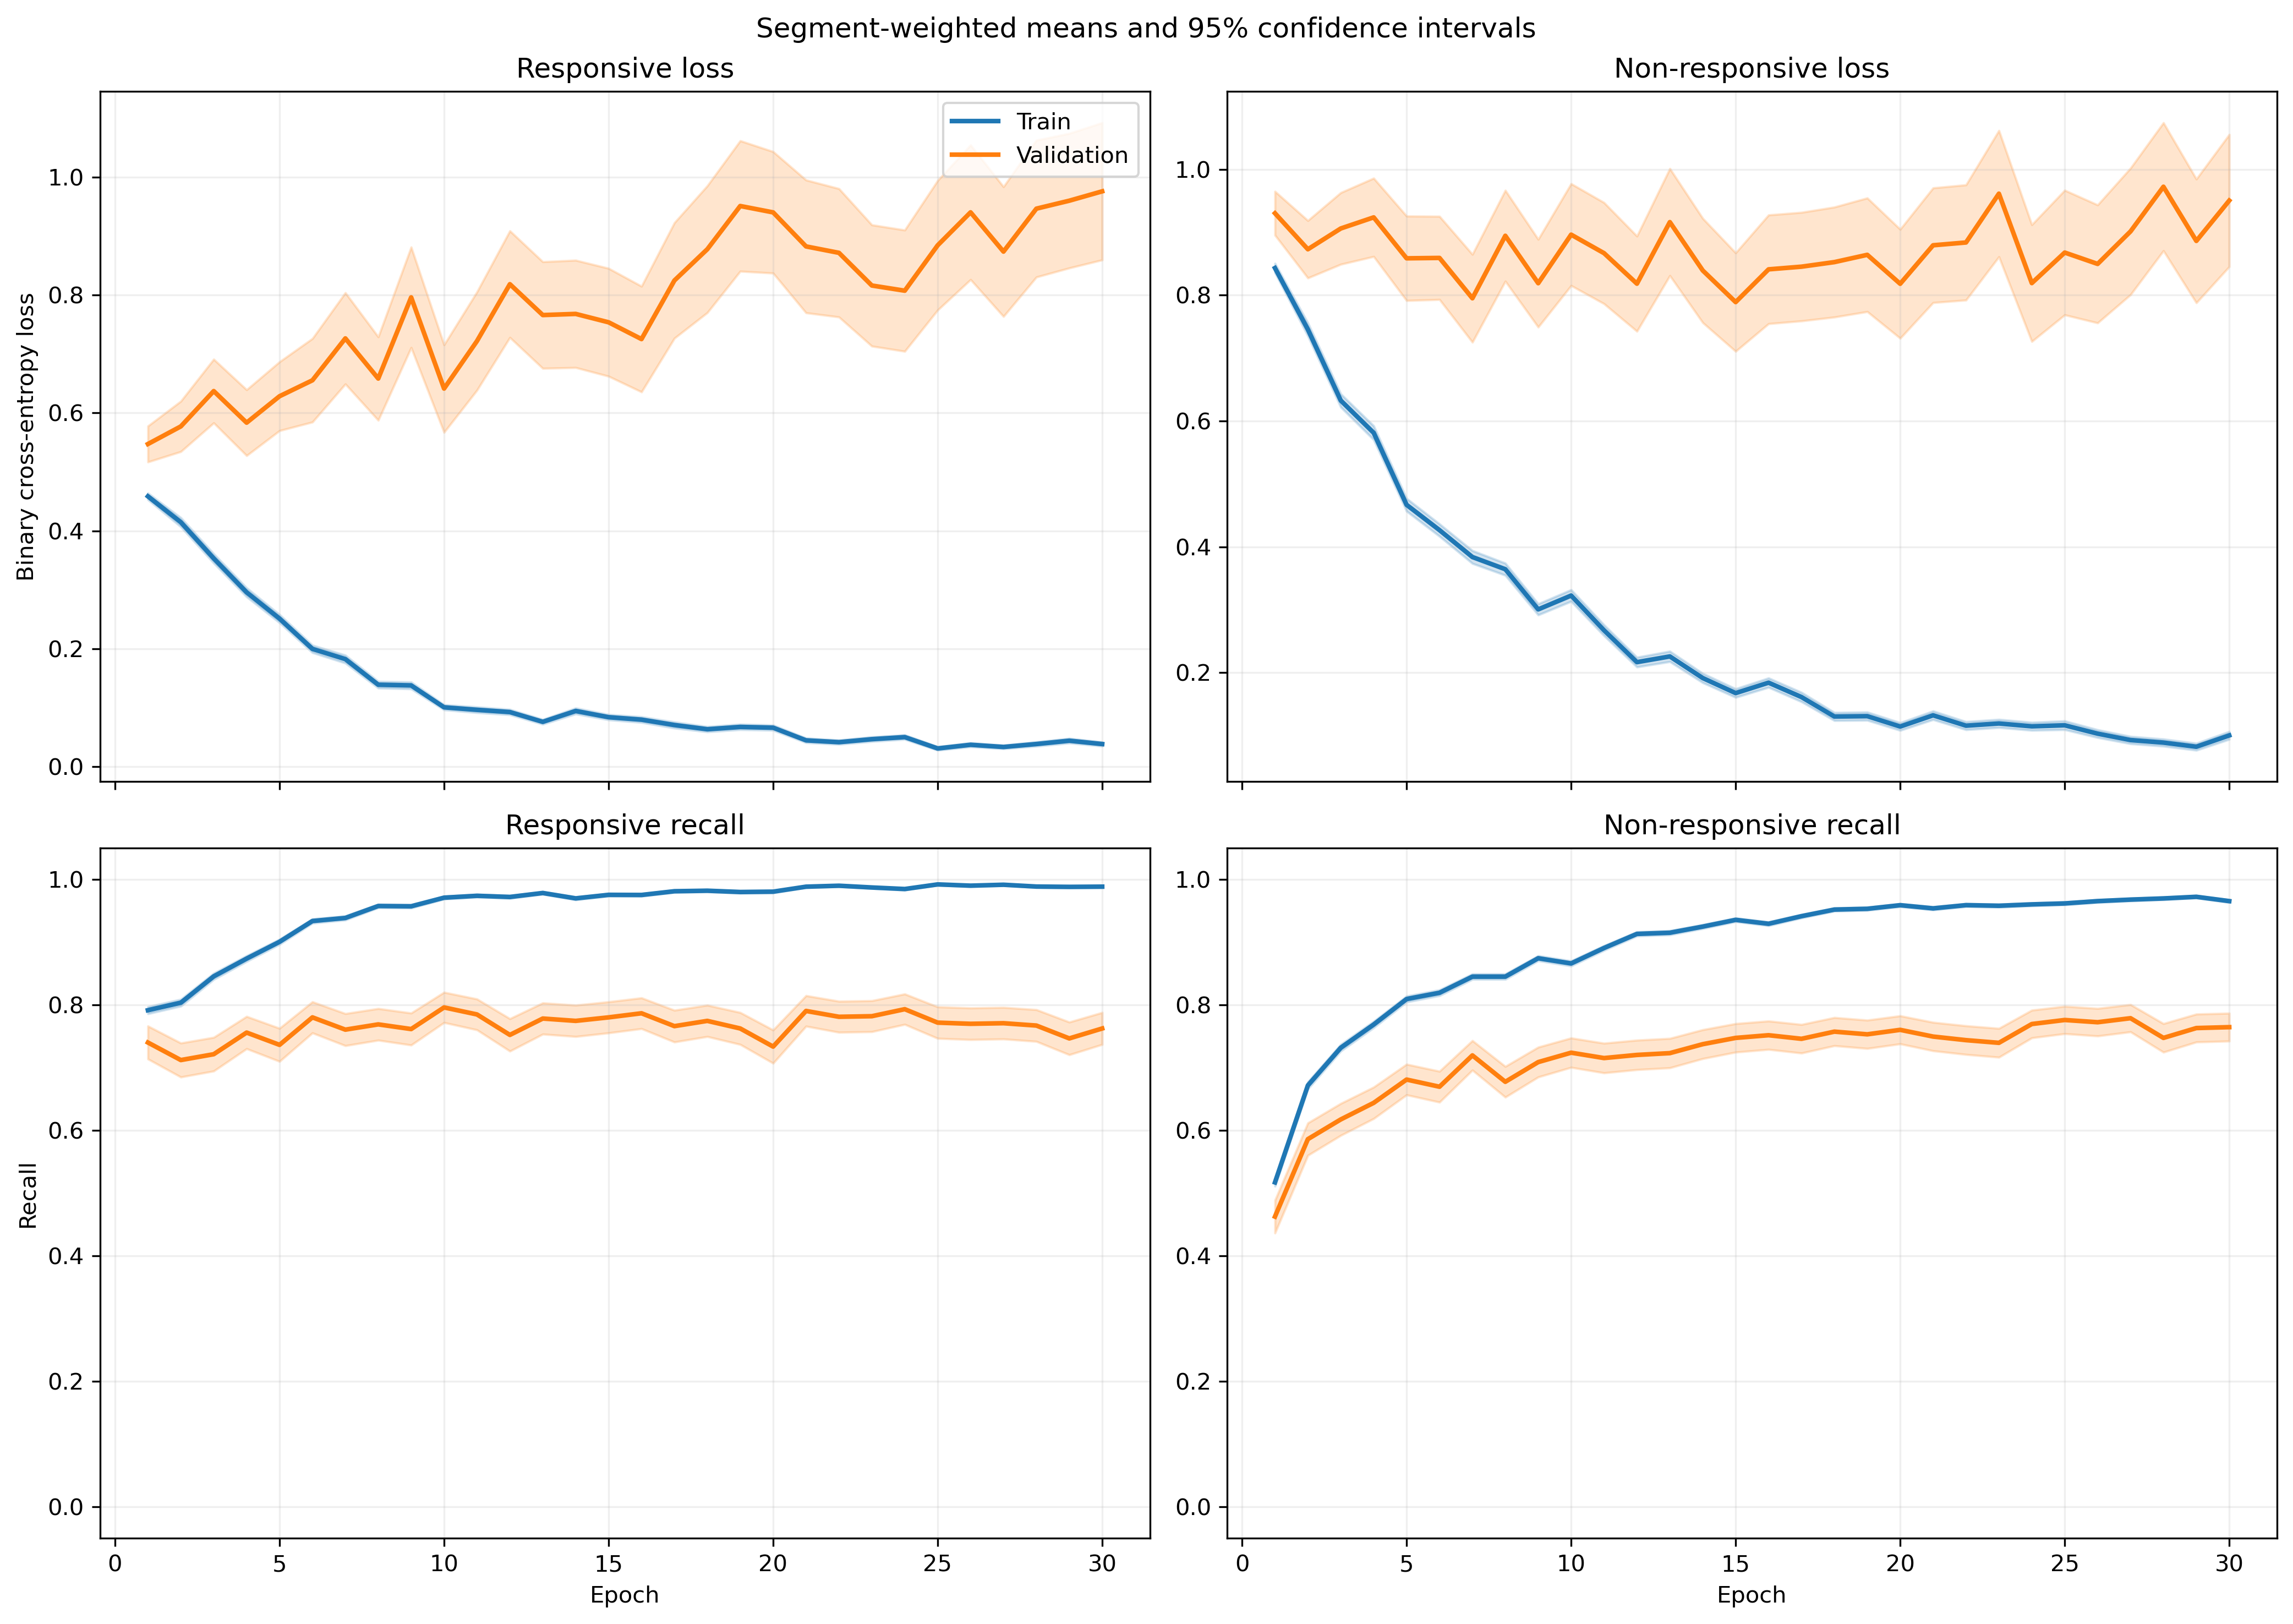

The file beside this chart, header and first rows:
fold, epoch, split, r_loss, r_loss_count, r_loss_sum, r_loss_sum_sq, r_recall, r_recall_count, r_recall_sum, r_recall_sum_sq, nr_loss, nr_loss_count, nr_loss_sum, nr_loss_sum_sq, nr_recall, nr_recall_count, nr_recall_sum, nr_recall_sum_sq
1, 1, train, 0.4406, 1063, 468.4, 339.9, 0.8156, 1063, 867.0, 867.0, 0.8896, 1401, 1246, 1567, 0.4668, 1401, 654.0, 654.0
1, 1, validation, 0.131, 10, 1.31, 0.2198, 1.0, 10, 10.0, 10.0, , 0, 0.0, 0.0, , 0, 0.0, 0.0
1, 2, train, 0.4522, 1063, 480.7, 641.4, 0.7761, 1063, 825.0, 825.0, 0.6741, 1401, 944.5, 1726, 0.7259, 1401, 1017, 1017
1, 2, validation, 0.1136, 10, 1.136, 0.4643, 1.0, 10, 10.0, 10.0, , 0, 0.0, 0.0, , 0, 0.0, 0.0
1, 3, train, 0.3503, 1063, 372.4, 532.9, 0.8561, 1063, 910.0, 910.0, 0.636, 1401, 891, 1747, 0.7295, 1401, 1022, 1022
1, 3, validation, 0.05332, 10, 0.5332, 0.04138, 1.0, 10, 10.0, 10.0, , 0, 0.0, 0.0, , 0, 0.0, 0.0
1, 4, train, 0.2744, 1063, 291.7, 363.3, 0.8956, 1063, 952.0, 952.0, 0.5024, 1401, 703.8, 1270, 0.7901, 1401, 1107, 1107
1, 4, validation, 0.05859, 10, 0.5859, 0.04777, 1.0, 10, 10.0, 10.0, , 0, 0.0, 0.0, , 0, 0.0, 0.0
1, 5, train, 0.2291, 1063, 243.5, 263.8, 0.9257, 1063, 984.0, 984.0, 0.4323, 1401, 605.6, 1050, 0.7994, 1401, 1120, 1120
1, 5, validation, 0.1284, 10, 1.284, 0.7797, 0.9, 10, 9.0, 9.0, , 0, 0.0, 0.0, , 0, 0.0, 0.0
1, 6, train, 0.2936, 1063, 312, 422.4, 0.8871, 1063, 943.0, 943.0, 0.2761, 1401, 386.8, 538.5, 0.8737, 1401, 1224, 1224
1, 6, validation, 0.1034, 10, 1.034, 0.291, 1.0, 10, 10.0, 10.0, , 0, 0.0, 0.0, , 0, 0.0, 0.0
1, 7, train, 0.1986, 1063, 211.1, 421.9, 0.9313, 1063, 990.0, 990.0, 0.3169, 1401, 443.9, 1085, 0.8701, 1401, 1219, 1219
1, 7, validation, 0.01711, 10, 0.1711, 0.004705, 1.0, 10, 10.0, 10.0, , 0, 0.0, 0.0, , 0, 0.0, 0.0
1, 8, train, 0.11, 1063, 116.9, 240.2, 0.9643, 1063, 1025, 1025, 0.5041, 1401, 706.2, 1958, 0.8094, 1401, 1134, 1134
1, 8, validation, 0.01932, 10, 0.1932, 0.008253, 1.0, 10, 10.0, 10.0, , 0, 0.0, 0.0, , 0, 0.0, 0.0
1, 9, train, 0.1428, 1063, 151.8, 165.8, 0.9426, 1063, 1002, 1002, 0.2454, 1401, 343.8, 782, 0.9022, 1401, 1264, 1264
1, 9, validation, 0.1518, 10, 1.518, 1.72, 0.9, 10, 9.0, 9.0, , 0, 0.0, 0.0, , 0, 0.0, 0.0
1, 10, train, 0.1341, 1063, 142.6, 129.4, 0.9633, 1063, 1024, 1024, 0.2603, 1401, 364.7, 674.4, 0.8972, 1401, 1257, 1257
1, 10, validation, 0.1575, 10, 1.575, 0.5908, 1.0, 10, 10.0, 10.0, , 0, 0.0, 0.0, , 0, 0.0, 0.0
1, 11, train, 0.1587, 1063, 168.7, 234.2, 0.952, 1063, 1012, 1012, 0.1562, 1401, 218.8, 368, 0.9358, 1401, 1311, 1311
1, 11, validation, 0.09869, 10, 0.9869, 0.2442, 1.0, 10, 10.0, 10.0, , 0, 0.0, 0.0, , 0, 0.0, 0.0
1, 12, train, 0.08717, 1063, 92.66, 91.84, 0.9737, 1063, 1035, 1035, 0.2129, 1401, 298.3, 638.2, 0.9201, 1401, 1289, 1289
1, 12, validation, 0.06482, 10, 0.6482, 0.1309, 1.0, 10, 10.0, 10.0, , 0, 0.0, 0.0, , 0, 0.0, 0.0
1, 13, train, 0.07378, 1063, 78.43, 88.78, 0.9765, 1063, 1038, 1038, 0.1775, 1401, 248.7, 530.2, 0.93, 1401, 1303, 1303
1, 13, validation, 0.04473, 10, 0.4473, 0.1655, 1.0, 10, 10.0, 10.0, , 0, 0.0, 0.0, , 0, 0.0, 0.0
1, 14, train, 0.08427, 1063, 89.58, 111.2, 0.9737, 1063, 1035, 1035, 0.1066, 1401, 149.4, 274.1, 0.9557, 1401, 1339, 1339
1, 14, validation, 0.02645, 10, 0.2645, 0.01863, 1.0, 10, 10.0, 10.0, , 0, 0.0, 0.0, , 0, 0.0, 0.0
1, 15, train, 0.1338, 1063, 142.2, 273.8, 0.9501, 1063, 1010, 1010, 0.1061, 1401, 148.7, 334.1, 0.9593, 1401, 1344, 1344
1, 15, validation, 0.01086, 10, 0.1086, 0.002516, 1.0, 10, 10.0, 10.0, , 0, 0.0, 0.0, , 0, 0.0, 0.0
1, 16, train, 0.1398, 1063, 148.6, 322.7, 0.9511, 1063, 1011, 1011, 0.1431, 1401, 200.5, 474.4, 0.9472, 1401, 1327, 1327
1, 16, validation, 0.01842, 10, 0.1842, 0.02777, 1.0, 10, 10.0, 10.0, , 0, 0.0, 0.0, , 0, 0.0, 0.0
1, 17, train, 0.1065, 1063, 113.3, 371.7, 0.9708, 1063, 1032, 1032, 0.1415, 1401, 198.2, 487.5, 0.9465, 1401, 1326, 1326
1, 17, validation, 0.00234, 10, 0.0234, 0.0001042, 1.0, 10, 10.0, 10.0, , 0, 0.0, 0.0, , 0, 0.0, 0.0
1, 18, train, 0.08512, 1063, 90.49, 216.7, 0.9737, 1063, 1035, 1035, 0.14, 1401, 196.1, 439.8, 0.945, 1401, 1324, 1324
1, 18, validation, 0.003838, 10, 0.03838, 0.0002891, 1.0, 10, 10.0, 10.0, , 0, 0.0, 0.0, , 0, 0.0, 0.0
1, 19, train, 0.03986, 1063, 42.37, 57.65, 0.9878, 1063, 1050, 1050, 0.1495, 1401, 209.4, 508, 0.95, 1401, 1331, 1331
1, 19, validation, 0.03378, 10, 0.3378, 0.03739, 1.0, 10, 10.0, 10.0, , 0, 0.0, 0.0, , 0, 0.0, 0.0
1, 20, train, 0.09218, 1063, 97.98, 165.6, 0.9699, 1063, 1031, 1031, 0.09023, 1401, 126.4, 308.6, 0.9686, 1401, 1357, 1357
1, 20, validation, 0.03541, 10, 0.3541, 0.05161, 1.0, 10, 10.0, 10.0, , 0, 0.0, 0.0, , 0, 0.0, 0.0
1, 21, train, 0.0543, 1063, 57.73, 123.6, 0.9849, 1063, 1047, 1047, 0.1194, 1401, 167.3, 540.5, 0.9607, 1401, 1346, 1346
1, 21, validation, 0.00925, 10, 0.0925, 0.004958, 1.0, 10, 10.0, 10.0, , 0, 0.0, 0.0, , 0, 0.0, 0.0
1, 22, train, 0.02377, 1063, 25.26, 54.31, 0.9944, 1063, 1057, 1057, 0.1383, 1401, 193.7, 664.2, 0.9572, 1401, 1341, 1341
1, 22, validation, 0.005204, 10, 0.05204, 0.001508, 1.0, 10, 10.0, 10.0, , 0, 0.0, 0.0, , 0, 0.0, 0.0
1, 23, train, 0.02799, 1063, 29.75, 53.03, 0.9934, 1063, 1056, 1056, 0.06865, 1401, 96.18, 254, 0.9793, 1401, 1372, 1372
1, 23, validation, 0.008115, 10, 0.08115, 0.001554, 1.0, 10, 10.0, 10.0, , 0, 0.0, 0.0, , 0, 0.0, 0.0
1, 24, train, 0.04609, 1063, 48.99, 58.12, 0.984, 1063, 1046, 1046, 0.08768, 1401, 122.8, 328.5, 0.9743, 1401, 1365, 1365
1, 24, validation, 0.01939, 10, 0.1939, 0.02253, 1.0, 10, 10.0, 10.0, , 0, 0.0, 0.0, , 0, 0.0, 0.0
1, 25, train, 0.02779, 1063, 29.54, 73.68, 0.9925, 1063, 1055, 1055, 0.1078, 1401, 151, 527.8, 0.9693, 1401, 1358, 1358
1, 25, validation, 0.001591, 10, 0.01591, 6.486840720754117e-05, 1.0, 10, 10.0, 10.0, , 0, 0.0, 0.0, , 0, 0.0, 0.0
1, 26, train, 0.04126, 1063, 43.86, 64.88, 0.9849, 1063, 1047, 1047, 0.09076, 1401, 127.1, 452, 0.9693, 1401, 1358, 1358
1, 26, validation, 0.01065, 10, 0.1065, 0.008959, 1.0, 10, 10.0, 10.0, , 0, 0.0, 0.0, , 0, 0.0, 0.0
1, 27, train, 0.01809, 1063, 19.23, 15.71, 0.9953, 1063, 1058, 1058, 0.08297, 1401, 116.2, 314.8, 0.97, 1401, 1359, 1359
1, 27, validation, 0.001605, 10, 0.01605, 6.406162901839707e-05, 1.0, 10, 10.0, 10.0, , 0, 0.0, 0.0, , 0, 0.0, 0.0
1, 28, train, 0.02487, 1063, 26.44, 15.47, 0.9962, 1063, 1059, 1059, 0.04101, 1401, 57.45, 145.7, 0.9864, 1401, 1382, 1382
1, 28, validation, 0.01199, 10, 0.1199, 0.002629, 1.0, 10, 10.0, 10.0, , 0, 0.0, 0.0, , 0, 0.0, 0.0
1, 29, train, 0.02278, 1063, 24.21, 12.93, 0.9962, 1063, 1059, 1059, 0.1221, 1401, 171.1, 320.4, 0.9479, 1401, 1328, 1328
1, 29, validation, 0.002455, 10, 0.02455, 8.683360010763863e-05, 1.0, 10, 10.0, 10.0, , 0, 0.0, 0.0, , 0, 0.0, 0.0
1, 30, train, 0.1082, 1063, 115, 176.1, 0.9586, 1063, 1019, 1019, 0.1149, 1401, 161, 267.6, 0.9586, 1401, 1343, 1343
1, 30, validation, 0.4593, 10, 4.593, 5.726, 0.8, 10, 8.0, 8.0, , 0, 0.0, 0.0, , 0, 0.0, 0.0
... 1,140 more rows
